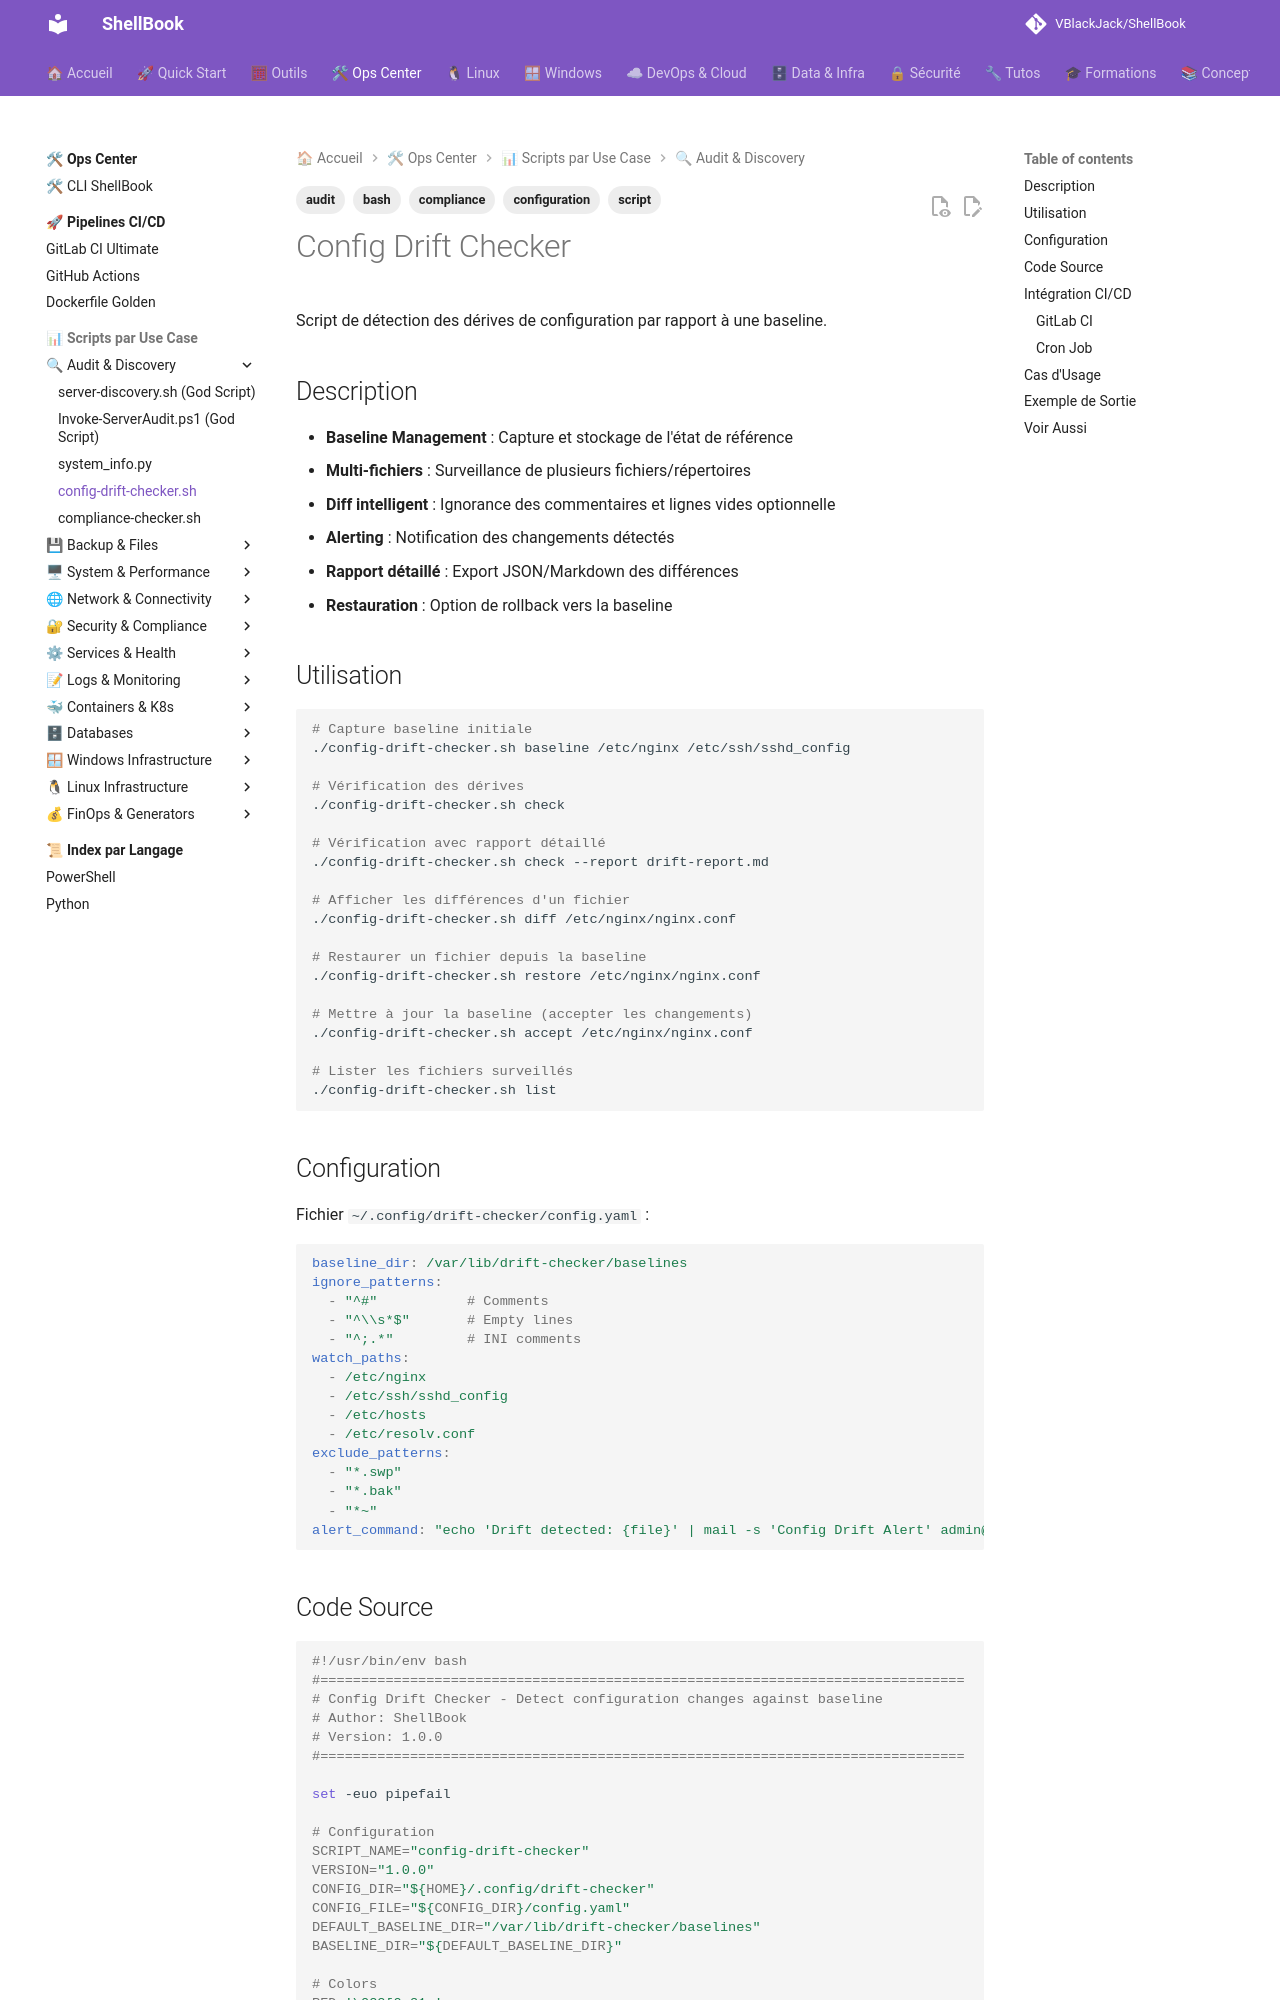

repository: VBlackJack/ShellBook · page: scripts/bash/config-drift-checker/index.html · generator: mkdocs

---
tags:
  - script
  - bash
  - configuration
  - audit
  - compliance
---

# Config Drift Checker

Script de détection des dérives de configuration par rapport à une baseline.

## Description

- **Baseline Management** : Capture et stockage de l'état de référence
- **Multi-fichiers** : Surveillance de plusieurs fichiers/répertoires
- **Diff intelligent** : Ignorance des commentaires et lignes vides optionnelle
- **Alerting** : Notification des changements détectés
- **Rapport détaillé** : Export JSON/Markdown des différences
- **Restauration** : Option de rollback vers la baseline

## Utilisation

```bash
# Capture baseline initiale
./config-drift-checker.sh baseline /etc/nginx /etc/ssh/sshd_config

# Vérification des dérives
./config-drift-checker.sh check

# Vérification avec rapport détaillé
./config-drift-checker.sh check --report drift-report.md

# Afficher les différences d'un fichier
./config-drift-checker.sh diff /etc/nginx/nginx.conf

# Restaurer un fichier depuis la baseline
./config-drift-checker.sh restore /etc/nginx/nginx.conf

# Mettre à jour la baseline (accepter les changements)
./config-drift-checker.sh accept /etc/nginx/nginx.conf

# Lister les fichiers surveillés
./config-drift-checker.sh list
```

## Configuration

Fichier `~/.config/drift-checker/config.yaml` :

```yaml
baseline_dir: /var/lib/drift-checker/baselines
ignore_patterns:
  - "^#"           # Comments
  - "^\\s*$"       # Empty lines
  - "^;.*"         # INI comments
watch_paths:
  - /etc/nginx
  - /etc/ssh/sshd_config
  - /etc/hosts
  - /etc/resolv.conf
exclude_patterns:
  - "*.swp"
  - "*.bak"
  - "*~"
alert_command: "echo 'Drift detected: {file}' | mail -s 'Config Drift Alert' admin@example.com"
```
